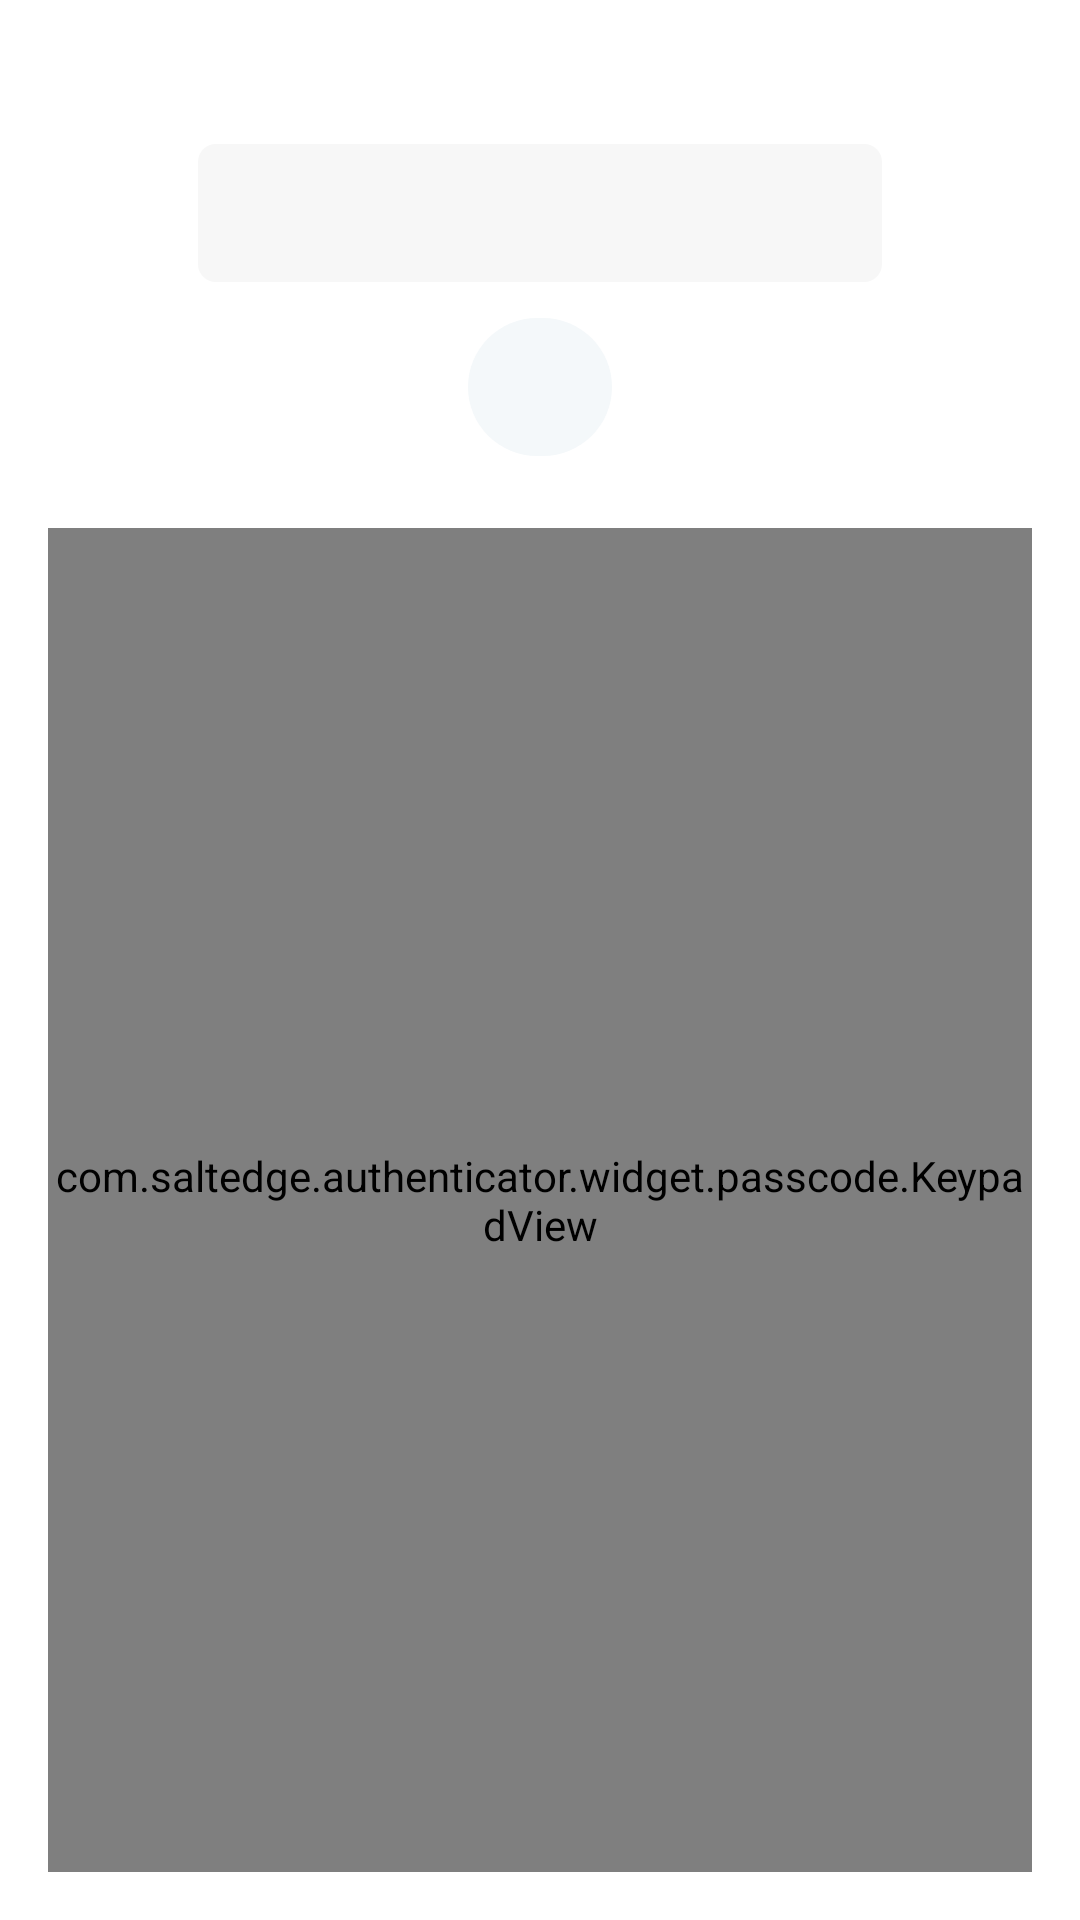

Reconstruct the res/layout file that produces this screen, plus the resources it refers to.
<!-- AndroidManifest.xml: fallback theme Theme.MaterialComponents.DayNight.NoActionBar -->
<!-- res/layout/view_passcode_input.xml -->
<?xml version="1.0" encoding="utf-8"?>
<LinearLayout xmlns:android="http://schemas.android.com/apk/res/android"
    xmlns:tools="http://schemas.android.com/tools"
    android:layout_width="match_parent"
    android:layout_height="match_parent"
    xmlns:app="http://schemas.android.com/apk/res-auto"
    android:gravity="center_horizontal"
    android:orientation="vertical"
    android:paddingStart="@dimen/dp_16"
    android:paddingEnd="@dimen/dp_16"
    android:paddingBottom="@dimen/dp_16">

    <TextView
        android:id="@+id/titleView"
        style="@style/Text16Primary"
        android:layout_width="match_parent"
        android:layout_height="@dimen/dp_28"
        android:layout_marginStart="@dimen/dp_16"
        android:layout_marginEnd="@dimen/dp_16"
        android:layout_marginBottom="@dimen/dp_20"
        android:gravity="center"
        android:maxLines="1"
        tools:text="New passcode" />

    <RelativeLayout
        android:layout_width="match_parent"
        android:layout_height="@dimen/dp_46"
        android:layout_marginStart="@dimen/dp_50"
        android:layout_marginEnd="@dimen/dp_50"
        android:layout_marginBottom="@dimen/dp_12"
        android:background="@drawable/shape_bg_passcode_label"
        android:paddingStart="@dimen/dp_14">

        <com.google.android.material.textfield.TextInputEditText
            android:id="@+id/passcodeLabelView"
            style="@style/Text22Primary"
            android:layout_width="match_parent"
            android:layout_height="wrap_content"
            android:layout_centerVertical="true"
            android:layout_toStartOf="@+id/deleteActionView"
            android:background="@android:color/transparent"
            android:clickable="false"
            android:cursorVisible="false"
            android:focusable="false"
            android:focusableInTouchMode="false"
            android:gravity="center_vertical"
            android:inputType="numberPassword"
            android:lines="1"
            android:paddingEnd="@dimen/dp_14"
            tools:text="1234567890" />


        <FrameLayout
            android:id="@+id/deleteActionView"
            android:layout_width="wrap_content"
            android:layout_height="match_parent"
            android:layout_alignParentEnd="true"
            android:layout_centerVertical="true"
            android:padding="@dimen/dp_14"
            android:background="@drawable/selector_delete_action">

            <ImageView
                android:layout_width="@dimen/dp_24"
                android:layout_height="17dp"
                android:layout_gravity="center"
                android:contentDescription="@string/actions_remove"
                android:scaleType="fitCenter"
                app:srcCompat="@drawable/ic_numpad_clear" />
        </FrameLayout>
    </RelativeLayout>

    <TextView
        android:id="@+id/descriptionView"
        style="@style/Text16Primary"
        android:layout_width="wrap_content"
        android:layout_height="@dimen/dp_46"
        android:layout_marginBottom="@dimen/dp_24"
        android:background="@drawable/shape_bg_passcode_description"
        android:gravity="center"
        android:maxWidth="@dimen/dp_328"
        android:maxLines="2"
        android:paddingStart="@dimen/dp_24"
        android:paddingEnd="@dimen/dp_24"
        tools:text="Passcode does not match" />

    <com.saltedge.authenticator.widget.passcode.KeypadView
        android:id="@+id/keypadView"
        android:layout_width="match_parent"
        android:layout_height="0dp"
        android:layout_weight="1"
        android:gravity="bottom" />
</LinearLayout>
<!-- resources referenced by this layout -->
<resources>
  <dimen name="dp_12">12dp</dimen>
  <dimen name="dp_14">14dp</dimen>
  <dimen name="dp_16">16dp</dimen>
  <dimen name="dp_20">20dp</dimen>
  <dimen name="dp_24">24dp</dimen>
  <dimen name="dp_28">28dp</dimen>
  <dimen name="dp_328">328dp</dimen>
  <dimen name="dp_46">46dp</dimen>
  <dimen name="dp_50">50dp</dimen>
  <!-- drawable selector_delete_action (drawable) -->
  <?xml version= "1.0" encoding= "utf-8"?>
  <selector xmlns:android="http://schemas.android.com/apk/res/android">
      <item android:drawable="@drawable/shape_radius6_primary_light" android:state_selected="true"/>
      <item android:drawable="@drawable/shape_radius6_primary_light" android:state_pressed="true"/>
      <item android:drawable="@drawable/shape_keypad_action"/>
  </selector>
  <!-- drawable shape_bg_passcode_description (drawable) -->
  <?xml version="1.0" encoding="utf-8"?>
  <shape
      xmlns:android="http://schemas.android.com/apk/res/android"
      android:shape="rectangle">
  
      <corners android:radius="@dimen/dp_52" />
      <solid android:color="@color/grey_light_extra_and_dark_60" />
  </shape>
  <!-- drawable shape_bg_passcode_label (drawable) -->
  <?xml version="1.0" encoding="utf-8"?>
  <shape xmlns:android="http://schemas.android.com/apk/res/android"
      android:shape="rectangle">
      <corners android:radius="@dimen/dp_6" />
      <solid android:color="@color/grey_extra_and_dark_extra" />
  </shape>
  <string name="actions_remove">Remove</string>
  <style name="Text16Primary" parent="TextPrimary">
          <item name="android:textSize">@dimen/text_16</item>
      </style>
  <style name="Text22Primary" parent="TextPrimary">
          <item name="android:textSize">@dimen/text_22</item>
      </style>
  <!-- drawable shape_radius6_primary_light (drawable) -->
  <?xml version="1.0" encoding="utf-8"?>
  <shape xmlns:android="http://schemas.android.com/apk/res/android"
      android:shape="rectangle">
      <corners android:radius="@dimen/authorizations_list_logo_radius" />
      <solid android:color="@color/primary_and_primary_light" />
  </shape>
  <dimen name="dp_52">52dp</dimen>
  <color name="grey_light_extra_and_dark_60">@color/grey_light_extra</color>
  <dimen name="dp_6">6dp</dimen>
  <color name="grey_extra_and_dark_extra">@color/grey_extra</color>
  <style name="TextPrimary">
          <item name="android:ellipsize">end</item>
          <item name="android:textColor">@color/dark_100_and_white</item>
          <item name="android:fontFamily">@font/adelle_regular</item>
      </style>
  <dimen name="text_16">16sp</dimen>
  <dimen name="text_22">22sp</dimen>
  <dimen name="authorizations_list_logo_radius">@dimen/dp_6</dimen>
  <color name="primary_and_primary_light">@color/primary</color>
  <color name="grey_light_extra">#F4F8FA</color>
  <color name="grey_extra">#F7F7F7</color>
  <color name="dark_100_and_white">@color/dark_100</color>
  <color name="primary">#854654</color>
  <color name="dark_100">#293040</color>
</resources>
